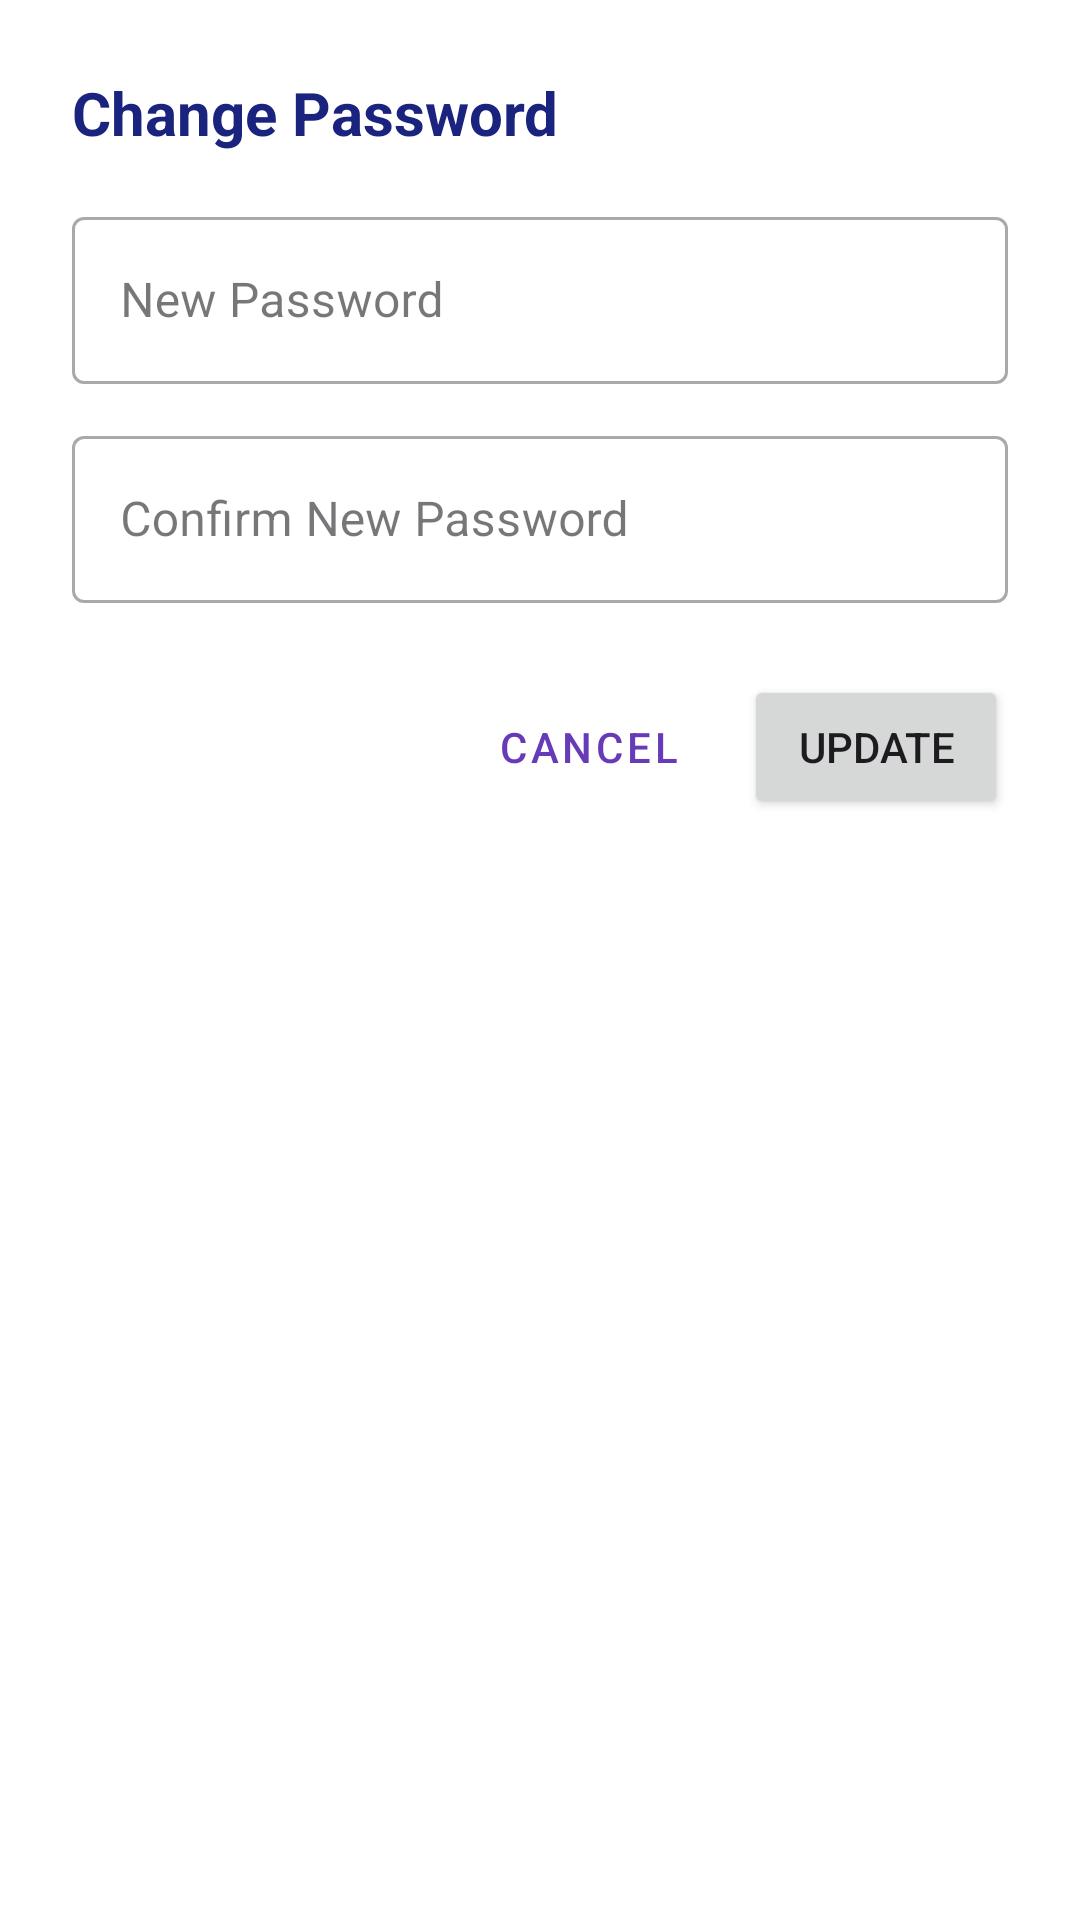

Here is an Android app screen rendered from its layout file. Give the layout XML and the strings, colors and styles it references.
<!-- AndroidManifest.xml: application theme Theme.AutiCare -->
<!-- res/layout/dialog_change_password.xml -->
<?xml version="1.0" encoding="utf-8"?>
<LinearLayout xmlns:android="http://schemas.android.com/apk/res/android"
    android:layout_width="match_parent"
    android:layout_height="wrap_content"
    android:orientation="vertical"
    android:padding="24dp"
    android:background="@android:color/white">

    <TextView
        android:layout_width="wrap_content"
        android:layout_height="wrap_content"
        android:text="Change Password"
        android:textSize="20sp"
        android:textStyle="bold"
        android:textColor="#1A237E"
        android:layout_marginBottom="16dp"/>

    <com.google.android.material.textfield.TextInputLayout
        android:layout_width="match_parent"
        android:layout_height="wrap_content"
        android:hint="New Password"
        style="@style/Widget.MaterialComponents.TextInputLayout.OutlinedBox">
        <com.google.android.material.textfield.TextInputEditText
            android:id="@+id/etNewPassword"
            android:layout_width="match_parent"
            android:layout_height="wrap_content"
            android:inputType="textPassword"/>
    </com.google.android.material.textfield.TextInputLayout>

    <com.google.android.material.textfield.TextInputLayout
        android:layout_width="match_parent"
        android:layout_height="wrap_content"
        android:hint="Confirm New Password"
        android:layout_marginTop="12dp"
        style="@style/Widget.MaterialComponents.TextInputLayout.OutlinedBox">
        <com.google.android.material.textfield.TextInputEditText
            android:id="@+id/etConfirmPassword"
            android:layout_width="match_parent"
            android:layout_height="wrap_content"
            android:inputType="textPassword"/>
    </com.google.android.material.textfield.TextInputLayout>

    <LinearLayout
        android:layout_width="match_parent"
        android:layout_height="wrap_content"
        android:orientation="horizontal"
        android:gravity="end"
        android:layout_marginTop="24dp">
        <Button
            android:id="@+id/btnCancel"
            android:layout_width="wrap_content"
            android:layout_height="wrap_content"
            android:text="Cancel"
            style="@style/Widget.MaterialComponents.Button.TextButton"/>
        <Button
            android:id="@+id/btnUpdate"
            android:layout_width="wrap_content"
            android:layout_height="wrap_content"
            android:text="Update"
            android:layout_marginStart="8dp"/>
    </LinearLayout>
</LinearLayout>
<!-- resources referenced by this layout -->
<resources>
  <style name="Theme.AutiCare" parent="Theme.Material3.Light.NoActionBar">
          
          <item name="colorPrimary">@color/colorPrimary</item>
          <item name="colorPrimaryVariant">@color/colorPrimaryDark</item>
          <item name="colorOnPrimary">@color/white</item>
  
          
          <item name="colorSecondary">@color/teal_200</item>
          <item name="colorOnSecondary">@color/black</item>
  
          
          <item name="android:statusBarColor">#1A1A1A</item>
          
          
          <item name="android:windowBackground">@color/dashboard_bg</item>
      </style>
  <color name="colorPrimary">#673AB7</color>
  <color name="colorPrimaryDark">#512DA8</color>
  <color name="white">#FFFFFF</color>
  <color name="teal_200">#03DAC5</color>
  <color name="black">#000000</color>
  <color name="dashboard_bg">#F0F7FF</color>
</resources>
